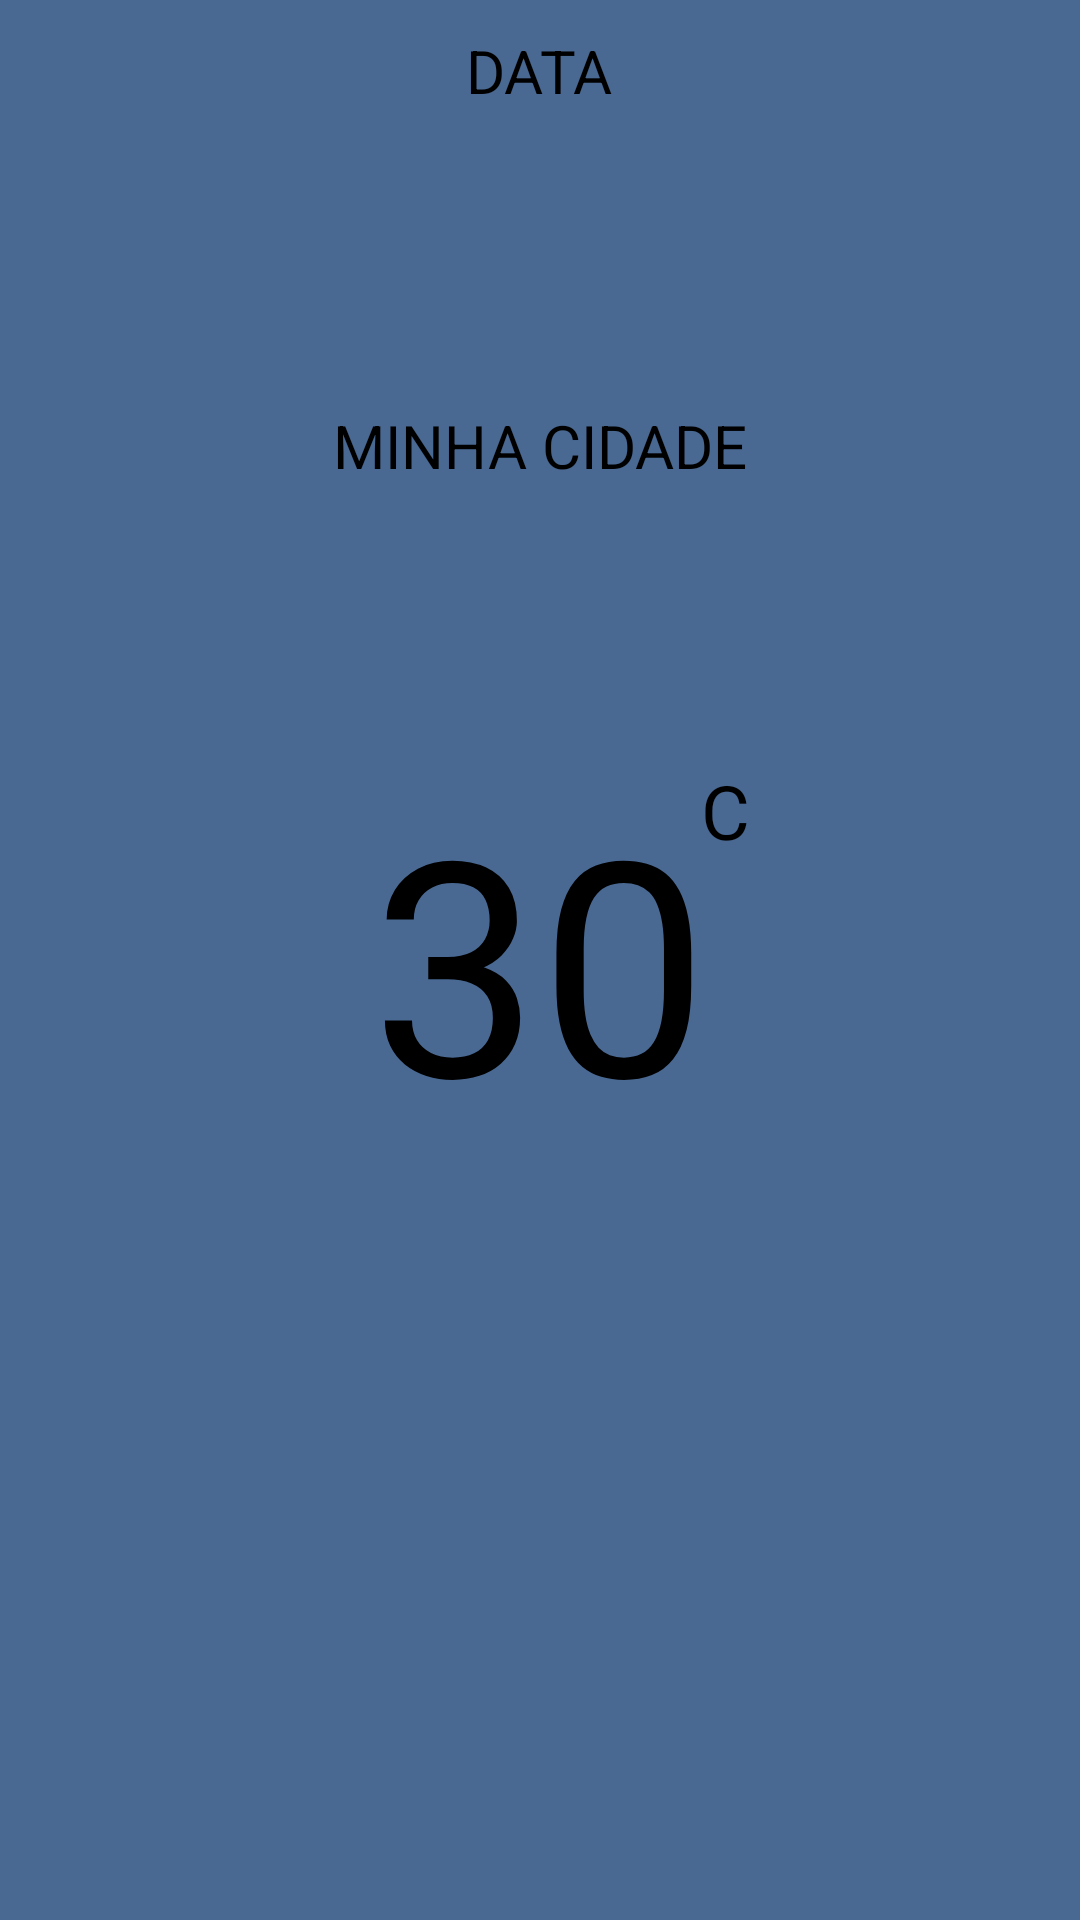

Write the Android layout XML for this screen, with the resource values it uses.
<!-- AndroidManifest.xml: application theme MyTheme.NoActionBar -->
<!-- res/layout/activity_cidades.xml -->
<?xml version="1.0" encoding="utf-8"?>
<RelativeLayout
    xmlns:android="http://schemas.android.com/apk/res/android"
    xmlns:tools="http://schemas.android.com/tools"
    android:layout_width="match_parent"
    android:layout_height="match_parent"
    tools:context=".CidadesActivity"
    android:paddingBottom="10dp"
    android:paddingTop="10dp"
    android:paddingRight="10dp"
    android:paddingLeft="10dp"
    android:background="#496892">

    <TextView
        android:id="@+id/date_tv"
        android:layout_width="wrap_content"
        android:layout_height="wrap_content"
        android:text="DATA"
        android:textSize="20dp"
        android:textColor="#000000"
        android:layout_centerHorizontal="true"
        android:layout_alignParentTop="true"/>

    <TextView
        android:id="@+id/city_tv"
        android:layout_width="wrap_content"
        android:layout_height="wrap_content"
        android:text="MINHA CIDADE"
        android:textSize="20dp"
        android:textColor="#000000"
        android:layout_centerHorizontal="true"
        android:layout_marginTop="125dp"

        />

    <TextView
        android:id="@+id/temp_tv"
        android:layout_width="wrap_content"
        android:layout_height="wrap_content"
        android:text="30"
        android:textSize="100dp"
        android:textColor="#000000"
        android:layout_centerHorizontal="true"
        android:layout_centerVertical="true"
        />

    <TextView
        android:id="@+id/grau_tv"
        android:layout_width="wrap_content"
        android:layout_height="wrap_content"
        android:layout_alignTop="@+id/temp_tv"
        android:layout_alignParentRight="true"
        android:layout_marginRight="100dp"
        android:text="C"
        android:textColor="#000000"
        android:textSize="25dp" />



</RelativeLayout>
<!-- resources referenced by this layout -->
<resources>
  <style name="MyTheme.NoActionBar">
          <item name="windowActionBar">false</item>
          <item name="windowNoTitle">true</item>
      </style>
</resources>
